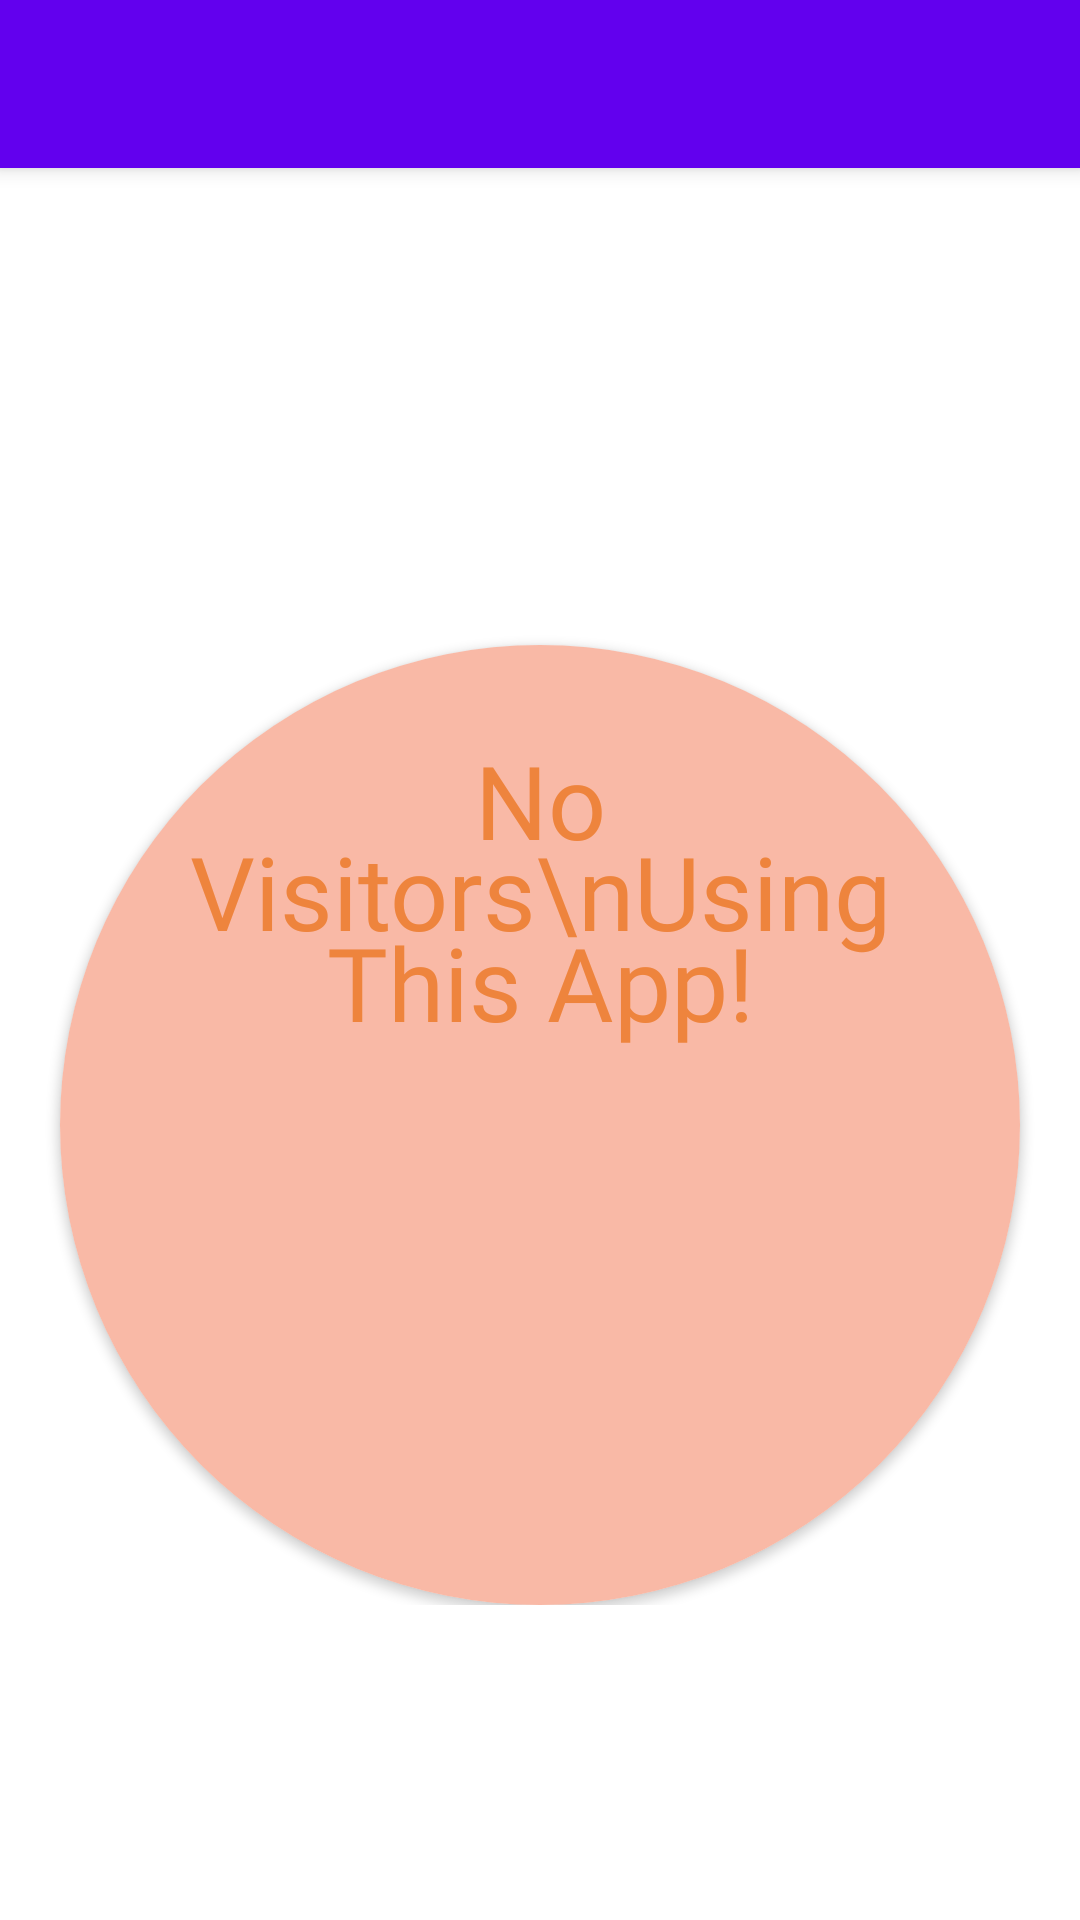

Write the Android layout XML for this screen, with the resource values it uses.
<!-- AndroidManifest.xml: fallback theme Theme.MaterialComponents.DayNight.NoActionBar -->
<!-- res/layout/activity_existing_users.xml -->
<?xml version="1.0" encoding="utf-8"?>
<android.support.v4.widget.DrawerLayout xmlns:android="http://schemas.android.com/apk/res/android"
    xmlns:app="http://schemas.android.com/apk/res-auto"
    xmlns:tools="http://schemas.android.com/tools"
    android:id="@+id/drawer_layout"
    android:layout_width="match_parent"
    android:layout_height="match_parent"
    android:fitsSystemWindows="true"
    tools:openDrawer="start">

    <include
        layout="@layout/app_bar_existing_users"
        android:layout_width="match_parent"
        android:layout_height="match_parent" />

    <android.support.design.widget.NavigationView
        android:id="@+id/nav_view"
        android:layout_width="wrap_content"
        android:layout_height="match_parent"
        android:layout_gravity="start"
        android:fitsSystemWindows="true"
        app:headerLayout="@layout/nav_header_existing_users"
        app:menu="@menu/activity_existing_users_drawer" />

</android.support.v4.widget.DrawerLayout>
<!-- res/layout/app_bar_existing_users.xml (included above) -->
<?xml version="1.0" encoding="utf-8"?>
<android.support.design.widget.CoordinatorLayout xmlns:android="http://schemas.android.com/apk/res/android"
    xmlns:app="http://schemas.android.com/apk/res-auto"
    xmlns:tools="http://schemas.android.com/tools"
    android:layout_width="match_parent"
    android:layout_height="match_parent"
    tools:context=".ExistingUsers">

    <android.support.design.widget.AppBarLayout
        android:layout_width="match_parent"
        android:layout_height="wrap_content"
        android:theme="@style/AppTheme.AppBarOverlay">

        <android.support.v7.widget.Toolbar
            android:id="@+id/toolbar"
            android:layout_width="match_parent"
            android:layout_height="?attr/actionBarSize"
            android:background="?attr/colorPrimary"
            app:popupTheme="@style/AppTheme.PopupOverlay" />

    </android.support.design.widget.AppBarLayout>

    <include layout="@layout/content_existing_users" />

    <RelativeLayout
        android:layout_width="match_parent"
        android:layout_height="wrap_content"
        android:layout_marginTop="10dp">

        <ListView
            android:id="@+id/listview"
            android:layout_width="match_parent"
            android:layout_height="wrap_content"
            android:layout_alignParentTop="true"
            android:layout_marginTop="46dp"
            android:divider="#f16b46"
            android:dividerHeight="15dp"

            />

        <android.support.v7.widget.CardView
            android:layout_width="320dp"
            android:layout_height="320dp"
            android:layout_centerHorizontal="true"
            android:layout_marginTop="205dp"
            android:id = "@+id/hidden"
            app:cardCornerRadius="160dp">

            <RelativeLayout
                android:layout_width="match_parent"
                android:background="#f9b9a6"
                android:layout_height="match_parent">

                <TextView
                    android:id="@+id/empty"
                    android:layout_width="wrap_content"
                    android:layout_height="wrap_content"
                    android:layout_centerHorizontal="true"
                    android:layout_marginLeft="68dp"
                    android:layout_marginTop="29dp"
                    android:fontFamily="@font/pacifico"
                    android:text="No Visitors\nUsing This App!"
                    android:textAlignment="center"
                    android:lineSpacingExtra="-10dp"
                    android:textColor="#ee843d"
                    android:textSize="34sp" />

                <ImageView
                    android:layout_width="110dp"
                    android:layout_height="110dp"
                    android:layout_centerHorizontal="true"
                    android:layout_marginTop="165dp"
                    android:src="@drawable/confused" />
            </RelativeLayout>
        </android.support.v7.widget.CardView>

    </RelativeLayout>


</android.support.design.widget.CoordinatorLayout>
<!-- res/layout/nav_header_existing_users.xml (included above) -->
<?xml version="1.0" encoding="utf-8"?>
<LinearLayout xmlns:android="http://schemas.android.com/apk/res/android"
    xmlns:app="http://schemas.android.com/apk/res-auto"
    android:layout_width="match_parent"
    android:layout_height="@dimen/nav_header_height"
    android:background="@drawable/existing_nav_bar"
    android:gravity="bottom"
    android:orientation="vertical"
    android:paddingBottom="@dimen/activity_vertical_margin"
    android:paddingLeft="@dimen/activity_horizontal_margin"
    android:paddingRight="@dimen/activity_horizontal_margin"
    android:paddingTop="@dimen/activity_vertical_margin"
    android:theme="@style/ThemeOverlay.AppCompat.Dark">

    <ImageView
        android:id="@+id/imageView"
        android:layout_width="80dp"
        android:layout_height="80dp"
        android:contentDescription="@string/nav_header_desc"
        android:paddingTop="@dimen/nav_header_vertical_spacing"
        app:srcCompat="@drawable/infoimage" />

    <TextView
        android:layout_width="match_parent"
        android:layout_height="wrap_content"
        android:paddingTop="@dimen/nav_header_vertical_spacing"
        android:textColor="#9f0202"
        android:text="Ishaan Javali"
        android:textAppearance="@style/TextAppearance.AppCompat.Body1" />

    <TextView
        android:id="@+id/textView"
        android:layout_width="wrap_content"
        android:layout_height="wrap_content"
        android:text="(848) - 248 - 2353" />

</LinearLayout>
<!-- res/layout/content_existing_users.xml (included above) -->
<?xml version="1.0" encoding="utf-8"?>
<android.support.constraint.ConstraintLayout xmlns:android="http://schemas.android.com/apk/res/android"
    xmlns:app="http://schemas.android.com/apk/res-auto"
    xmlns:tools="http://schemas.android.com/tools"
    android:layout_width="match_parent"
    android:layout_height="match_parent"
    app:layout_behavior="@string/appbar_scrolling_view_behavior"
    tools:context=".ExistingUsers"
    tools:showIn="@layout/app_bar_existing_users">

</android.support.constraint.ConstraintLayout>
<!-- resources referenced by this layout -->
<resources>
  <!-- drawable existing_nav_bar (drawable) -->
  <shape xmlns:android="http://schemas.android.com/apk/res/android"
      android:shape="rectangle">
      <gradient
          android:angle="135"
          android:centerColor="#ff8664"
          android:endColor="#c23201"
          android:startColor="#c23201"
          android:type="linear" />
  </shape>
  <string name="nav_header_desc">Navigation header</string>
  <style name="AppTheme.AppBarOverlay" parent="ThemeOverlay.AppCompat.Dark.ActionBar" />
  <style name="AppTheme.PopupOverlay" parent="ThemeOverlay.AppCompat.Light" />
</resources>
